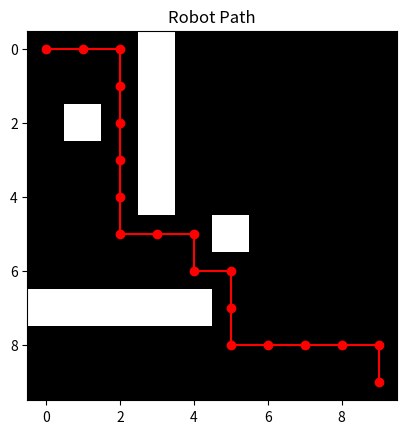

Python code for this plot:
# -*- coding: utf-8 -*-
"""Autonomous Exploration.ipynb

Automatically generated by Colab.

Original file is located at
    https://colab.research.google.com/<link-removed>

1) Create Map
"""

import numpy as np
import matplotlib.pyplot as plt

# create a map with 0s representing free space
mapSize = (10, 10)
map = np.zeros(mapSize)

# add in obstacles where 1s represent obstacle
map[0:5, 3] = 1
map[7, 0:5] = 1
map [2, 1] = 1
map [5, 5] = 1

print(map)

"""2) Create Robot Class"""

class Robot:
    def __init__(self, startPosition):
        self.position = np.array(startPosition, dtype=float)
        self.path = [startPosition]
        self.sensorRange = 1  # Change to determine how big the sensor radius is
        self.step_size = 1  # Step size for continuous movement
        self.collision_threshold = 0.5  # Threshold distance to consider a collision

    def move(self, direction):
        """Move in continuous space based on the direction."""
        if direction == 0:  # Up
            newPosition = self.position + [-self.step_size, 0]
        elif direction == 1:  # Down
            newPosition = self.position + [self.step_size, 0]
        elif direction == 2:  # Left
            newPosition = self.position + [0, -self.step_size]
        elif direction == 3:  # Right
            newPosition = self.position + [0, self.step_size]

        if self.isValidPosition(newPosition):
            self.position = newPosition
            self.path.append(newPosition.tolist())
            return True
        else:
            return False

    def isValidPosition(self, newPosition):
        """Checks if position is valid based on distance to obstacles and map boundaries"""
        # Check if within bounds
        if newPosition[0] < 0 or newPosition[0] >= mapSize[0] or newPosition[1] < 0 or newPosition[1] >= mapSize[1]:
            return False

        # Check if any intermediate points between current position and new position hit an obstacle
        steps = int(np.ceil(np.linalg.norm(newPosition - self.position) / self.step_size))
        for step in range(steps + 1):
            interp_position = self.position + step * (newPosition - self.position) / steps
            discrete_position = np.floor(interp_position).astype(int)
            # Check if inbounds
            if not (0 <= discrete_position[0] < mapSize[0] and 0 <= discrete_position[1] < mapSize[1]):
                return False
            # Check if an obstacle
            if map[discrete_position[0], discrete_position[1]] == 1:
                return False

        return True

    def sense(self):
        """Senses the environment around the robot in a continuous manner"""
        obstacles = set()  # Using a set to avoid duplicates
        angle_resolution = 720  # Finer angle resolution for increased detection
        for angle in np.linspace(0, 2 * np.pi, angle_resolution):  # Checks 360 degrees around the robot
            for r in np.arange(0, self.sensorRange + self.step_size, self.step_size):  # Checks distance increments of sensorRange
                pos_to_check = self.position + r * np.array([np.cos(angle), np.sin(angle)])
                discrete_pos_to_check = np.round(pos_to_check).astype(int)  # Use np.round for better accuracy
                if 0 <= discrete_pos_to_check[0] < mapSize[0] and 0 <= discrete_pos_to_check[1] < mapSize[1]:
                    if map[discrete_pos_to_check[0], discrete_pos_to_check[1]] == 1:
                        obstacles.add(tuple(discrete_pos_to_check))
                        break  # Stop checking further along this angle as an obstacle is found
        return list(obstacles)

# Initialize the robot at the starting position (0, 0)
robot = Robot(startPosition=(0, 0))

"""3) Simulate Movement on Map"""

# Valid path
valid_movements = [3, 3, 1, 1, 1, 1, 1, 3, 3, 1, 3, 1, 1, 3, 3, 3, 3, 1, 3, 3, 3, 3, 3, 3, 3, 3, 3]

obstacles = []
i = 0
for move in valid_movements:
    senses = robot.sense()
    print(f"Obstacles at {i}th iteration: ", senses)
    # for sense in senses: #need when building entire map
    #   obstacles.append(sense)
    if not robot.move(move):
        break
    i += 1
# print(obstacles)

path = np.array(robot.path)
print(path)

plt.imshow(map, cmap='gray')
plt.plot(path[:, 1], path[:, 0], marker='o', color='r')
plt.title('Robot Path')
plt.show()

# Tomorrow: add in A* movement to see if obstacle tracking, obstacle avoidance, and path tracking work. Potentially add random map generator